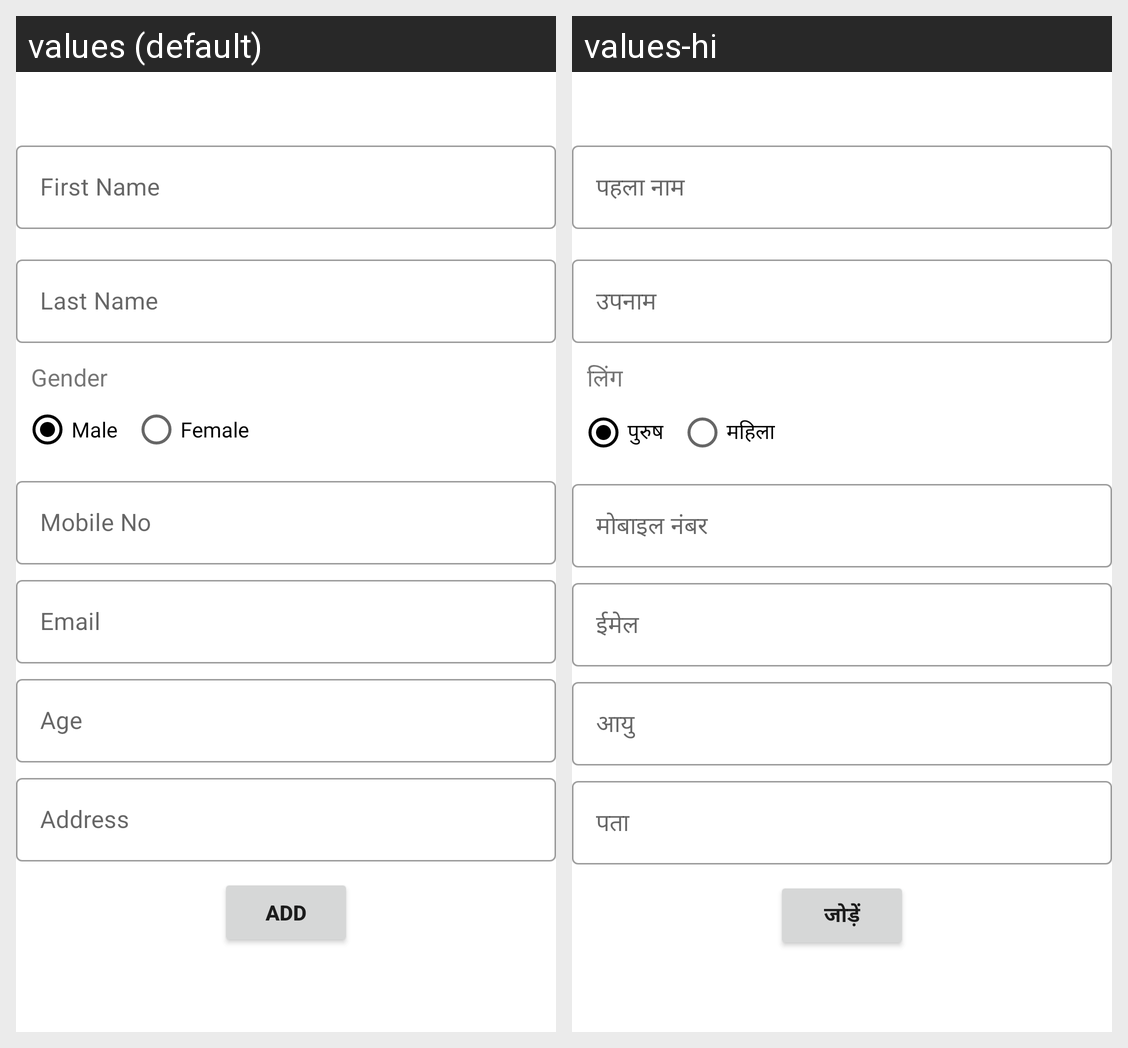

The same Android screen rendered under two of its app's locales, left to right. List the strings drawn on it with the default value and each locale's translation.
Android screen res/layout/busadapteraddlist_layout.xml rendered under 2 locales, left to right: values (default), values-hi. Device: Nexus 5 (rendered at 1080×1920; each locale shown at half size, 540×960, under a caption strip naming it); theme AppTheme.
Strings drawn on this screen, with the default value and each locale's value (text and hints the layout hard-codes, and strings that could not be matched under every locale, appear in the picture but are not listed):

first_name
  values: First Name
  values-hi: पहला नाम

last_name
  values: Last Name
  values-hi: उपनाम

gender
  values: Gender
  values-hi: लिंग

male
  values: Male
  values-hi: पुरुष

female
  values: Female
  values-hi: महिला

mobile_no
  values: Mobile No
  values-hi: मोबाइल नंबर

email
  values: Email
  values-hi: ईमेल

age
  values: Age
  values-hi: आयु

address
  values: Address
  values-hi: पता

add
  values: Add
  values-hi: जोड़ें
